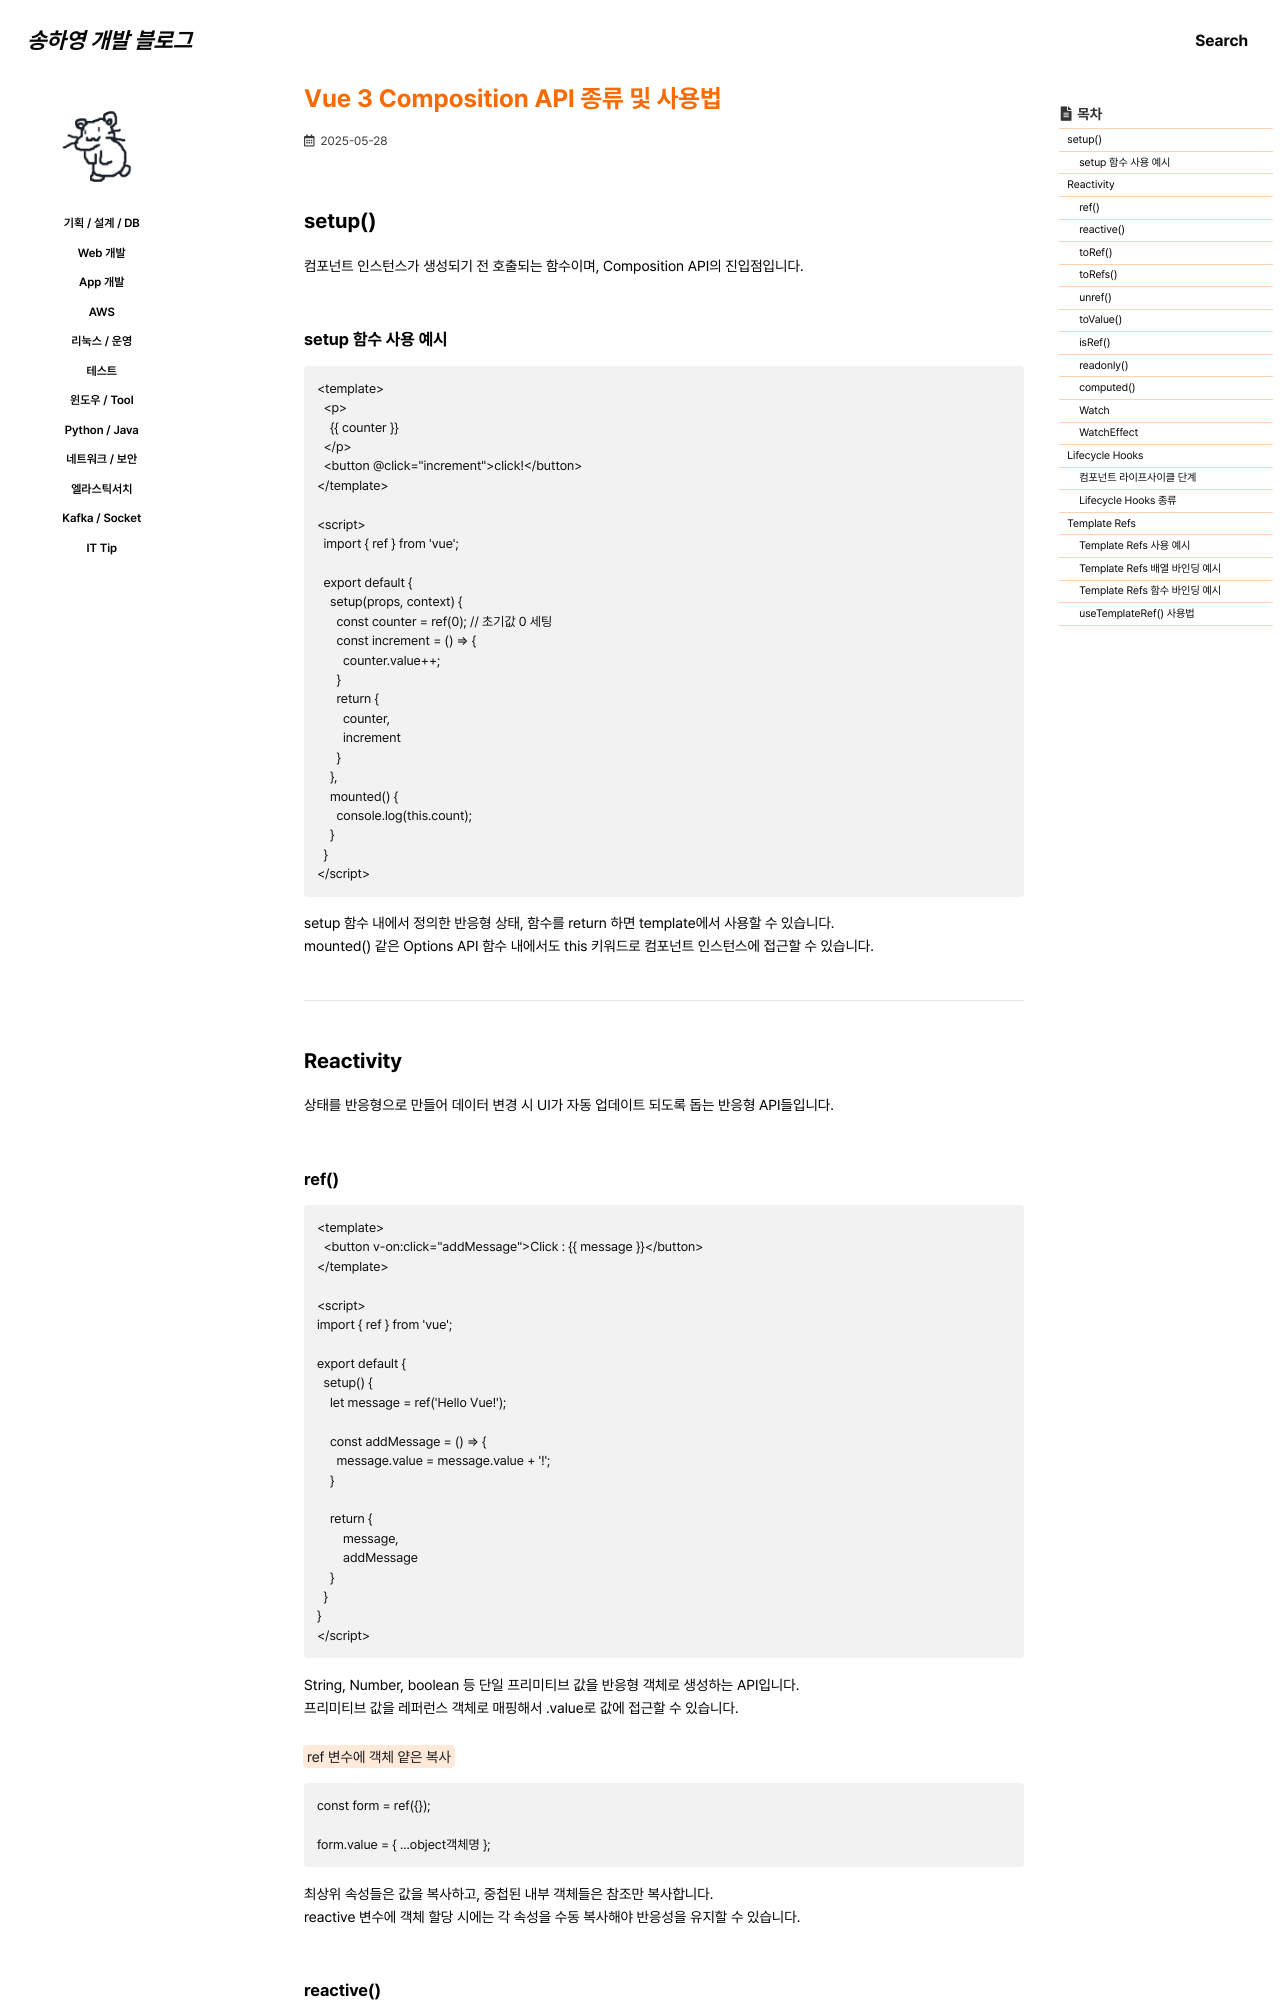

repository: 0songha0/0songha0.github.io · page: web-dev/2025-05-28-1.html · generator: jekyll

---
title: "Vue 3 Composition API 종류 및 사용법"
excerpt: ""

categories:
   - web-dev
tags:
  - []

permalink: /web-dev/2025-05-28-1

toc: true
toc_sticky: true
 
date: 2025-05-28
last_modified_at: 2025-05-28
---

{% raw %}

## setup()
컴포넌트 인스턴스가 생성되기 전 호출되는 함수이며, Composition API의 진입점입니다.

### setup 함수 사용 예시
```
<template>
  <p>
    {{ counter }}
  </p>
  <button @click="increment">click!</button>
</template>

<script>
  import { ref } from 'vue';

  export default {
    setup(props, context) {
      const counter = ref(0); // 초기값 0 세팅
      const increment = () => {
        counter.value++;
      }
      return {
        counter,
        increment
      }
    },
    mounted() {
      console.log(this.count);
    }
  }
</script>
```
setup 함수 내에서 정의한 반응형 상태, 함수를 return 하면 template에서 사용할 수 있습니다.  
mounted() 같은 Options API 함수 내에서도 this 키워드로 컴포넌트 인스턴스에 접근할 수 있습니다.

---

## Reactivity
상태를 반응형으로 만들어 데이터 변경 시 UI가 자동 업데이트 되도록 돕는 반응형 API들입니다.

### ref()
```
<template>
  <button v-on:click="addMessage">Click : {{ message }}</button>
</template>

<script>
import { ref } from 'vue';

export default {
  setup() {
    let message = ref('Hello Vue!');

    const addMessage = () => {
      message.value = message.value + '!';
    }

    return {
        message,
        addMessage
    }
  }
}
</script>
```
String, Number, boolean 등 단일 프리미티브 값을 반응형 객체로 생성하는 API입니다.  
프리미티브 값을 레퍼런스 객체로 매핑해서 .value로 값에 접근할 수 있습니다.

<mark>ref 변수에 객체 얕은 복사</mark>
```
const form = ref({});

form.value = { ...object객체명 };
```
최상위 속성들은 값을 복사하고, 중첩된 내부 객체들은 참조만 복사합니다.  
reactive 변수에 객체 할당 시에는 각 속성을 수동 복사해야 반응성을 유지할 수 있습니다.
